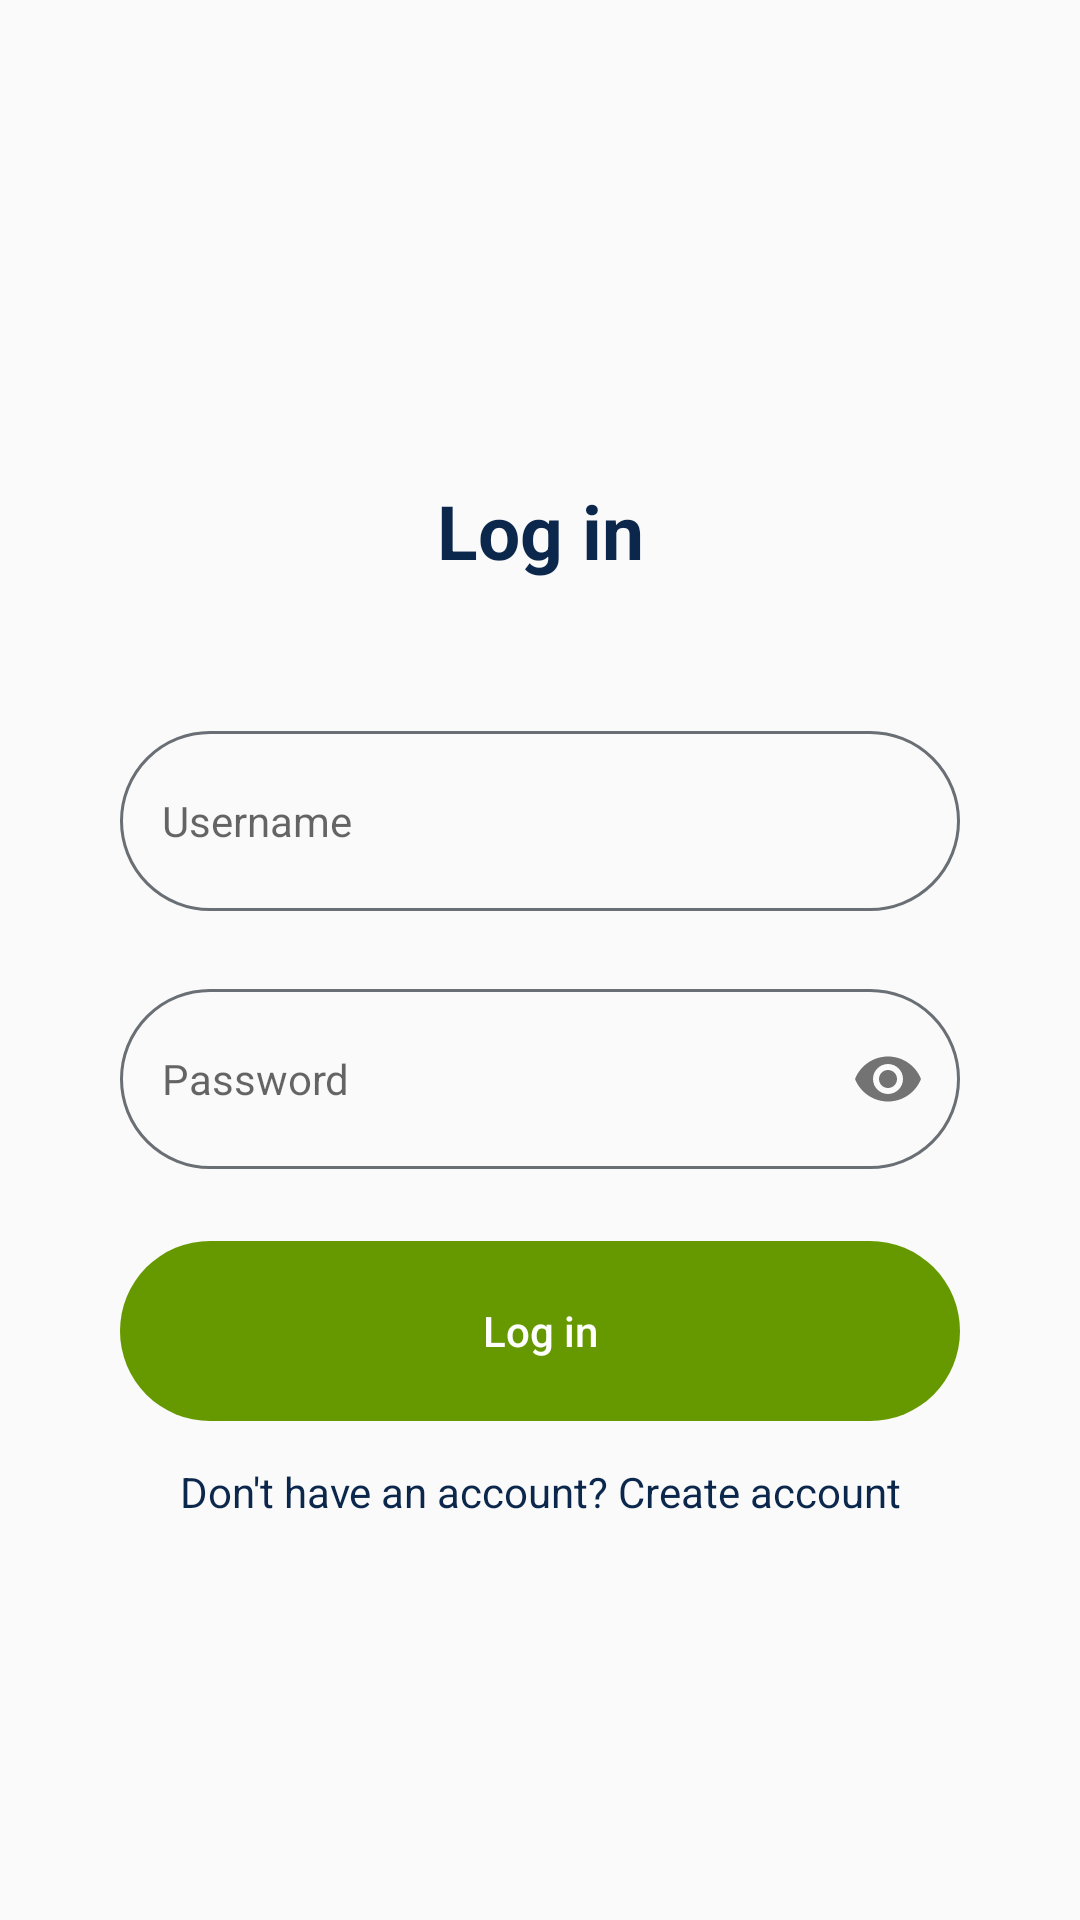

Write the Android layout XML for this screen, with the resource values it uses.
<!-- AndroidManifest.xml: application theme AppTheme -->
<!-- res/layout/activity_login.xml -->
<?xml version="1.0" encoding="utf-8"?>
<RelativeLayout xmlns:android="http://schemas.android.com/apk/res/android"
    xmlns:app="http://schemas.android.com/apk/res-auto"
    xmlns:tools="http://schemas.android.com/tools"
    android:layout_width="match_parent"
    android:layout_height="match_parent"
    tools:context=".activities.LoginActivity">

    <include layout="@layout/toolbar_with_back" />

    <ImageView
        android:id="@+id/logo"
        android:layout_width="match_parent"
        android:layout_height="70dp"
        android:layout_marginTop="50dp"
        android:layout_marginBottom="40dp"
        android:src="@drawable/splash_2" />

    <TextView
        android:id="@+id/pageTitle"
        android:layout_width="match_parent"
        android:layout_height="wrap_content"
        android:layout_below="@+id/logo"
        android:gravity="center"
        android:text="Log in"
        android:textColor="@color/colorTitle"
        android:textSize="25dp"
        android:textStyle="bold" />

    <LinearLayout
        android:layout_width="match_parent"
        android:layout_height="match_parent"
        android:layout_below="@+id/pageTitle"
        android:orientation="vertical"
        android:paddingLeft="40dp"
        android:paddingTop="50dp"
        android:paddingRight="40dp"
        android:paddingBottom="40dp">

        <EditText
            android:id="@+id/usernameEditText"
            android:layout_width="match_parent"
            android:layout_height="60dp"
            android:background="@drawable/drawable_edit_text"
            android:hint="Username"
            android:importantForAutofill="no"
            android:inputType="text"
            android:padding="14dp"
            android:textSize="14sp"
            android:textAllCaps="false" />

        <RelativeLayout
            android:layout_width="match_parent"
            android:layout_height="60dp"
            android:layout_marginTop="26dp"
            android:background="@drawable/drawable_edit_text">

            <com.google.android.material.textfield.TextInputLayout
                android:layout_width="match_parent"
                android:layout_height="match_parent"
                app:passwordToggleEnabled="true"
                app:helperTextEnabled="false"
                app:errorEnabled="false"
                app:hintEnabled="false">

                <androidx.appcompat.widget.AppCompatEditText
                    android:id="@+id/passwordEditText"
                    android:layout_width="match_parent"
                    android:layout_height="match_parent"
                    android:background="@color/transparent"
                    android:hint="Password"
                    android:importantForAutofill="no"
                    android:inputType="textPassword"
                    android:textSize="14sp"
                    android:padding="14dp" />

            </com.google.android.material.textfield.TextInputLayout>

        </RelativeLayout>

        <Button
            android:id="@+id/loginButton"
            style="?android:attr/borderlessButtonStyle"
            android:layout_width="match_parent"
            android:layout_height="60dp"
            android:layout_marginTop="24dp"
            android:background="@drawable/ripple_effect"
            android:text="Log in"
            android:textAllCaps="false"
            android:textColor="@color/pureWhite" />

        <TextView
            android:id="@+id/dontHaveAccount"
            android:layout_width="match_parent"
            android:layout_height="wrap_content"
            android:gravity="center"
            android:layout_marginTop="14dp"
            android:text="Don't have an account? Create account"
            android:textColor="@color/colorTitle"
            android:textSize="14dp" />

    </LinearLayout>

</RelativeLayout>
<!-- res/layout/toolbar_with_back.xml (included above) -->
<?xml version="1.0" encoding="utf-8"?>
<androidx.appcompat.widget.Toolbar
    xmlns:android="http://schemas.android.com/apk/res/android" xmlns:app="http://schemas.android.com/apk/res-auto"
    xmlns:tools="http://schemas.android.com/tools"
    android:layout_height="wrap_content"
    android:layout_width="match_parent"
    android:background="@color/transparent"
    app:contentInsetEnd="0dp"
    app:contentInsetLeft="0dp"
    app:contentInsetRight="0dp"
    app:contentInsetStart="0dp">

    <RelativeLayout
        android:id="@+id/mainToolbarSela"
        android:layout_width="match_parent"
        android:layout_height="?attr/actionBarSize">

        <TextView
            android:id="@+id/toolbarTitle"
            android:layout_width="match_parent"
            android:layout_height="wrap_content"
            android:text=""
            android:textStyle="bold"
            android:textSize="18sp"
            android:layout_centerVertical="true"
            android:textColor="@color/colorTitle"
            android:gravity="center"/>

        <RelativeLayout
            android:id="@+id/btnBack"
            android:layout_width="56dp"
            android:layout_height="?attr/actionBarSize">

            <ImageView
                android:layout_width="24dp"
                android:layout_height="24dp"
                android:layout_gravity="center_vertical"
                android:src="@drawable/ic_arrow_back_black_24dp"
                android:layout_centerInParent="true"
                android:tint="@color/colorTitle"
                android:background="@color/transparent"
                android:layout_marginEnd="16dp"
                tools:ignore="ContentDescription"/>

        </RelativeLayout>

    </RelativeLayout>

</androidx.appcompat.widget.Toolbar>
<!-- resources referenced by this layout -->
<resources>
  <color name="colorTitle">#0C274C</color>
  <color name="pureWhite">#FFFFFF</color>
  <color name="transparent">#00FFFFFF</color>
  <!-- drawable drawable_edit_text (drawable-v24) -->
  <?xml version="1.0" encoding="utf-8"?>
  <shape xmlns:android="http://schemas.android.com/apk/res/android"
          android:shape="rectangle">
  
      <corners android:radius="100dp" />
      <stroke
              android:width="1dp"
              android:color="@color/editTextBorder" />
  
  </shape>
  <!-- drawable ripple_effect (drawable-v24) -->
  <?xml version="1.0" encoding="utf-8"?>
  <ripple
      xmlns:android="http://schemas.android.com/apk/res/android"
      android:color="@android:color/background_light">     
  
      
      <item>
          <shape android:shape="rectangle">
              <corners android:radius="100dp" />
              <solid android:color="@android:color/holo_green_dark"/>
          </shape>
      </item>
  
  </ripple>
  <style name="AppTheme" parent="Theme.AppCompat.Light.NoActionBar">
          
          <item name="colorPrimary">@color/colorPrimary</item>
          <item name="colorPrimaryDark">@color/colorPrimaryDark</item>
          <item name="colorAccent">@color/colorAccent</item>
      </style>
  <color name="editTextBorder">#696F74</color>
  <color name="colorPrimary">#008577</color>
  <color name="colorPrimaryDark">#00574B</color>
  <color name="colorAccent">#D81B60</color>
</resources>
